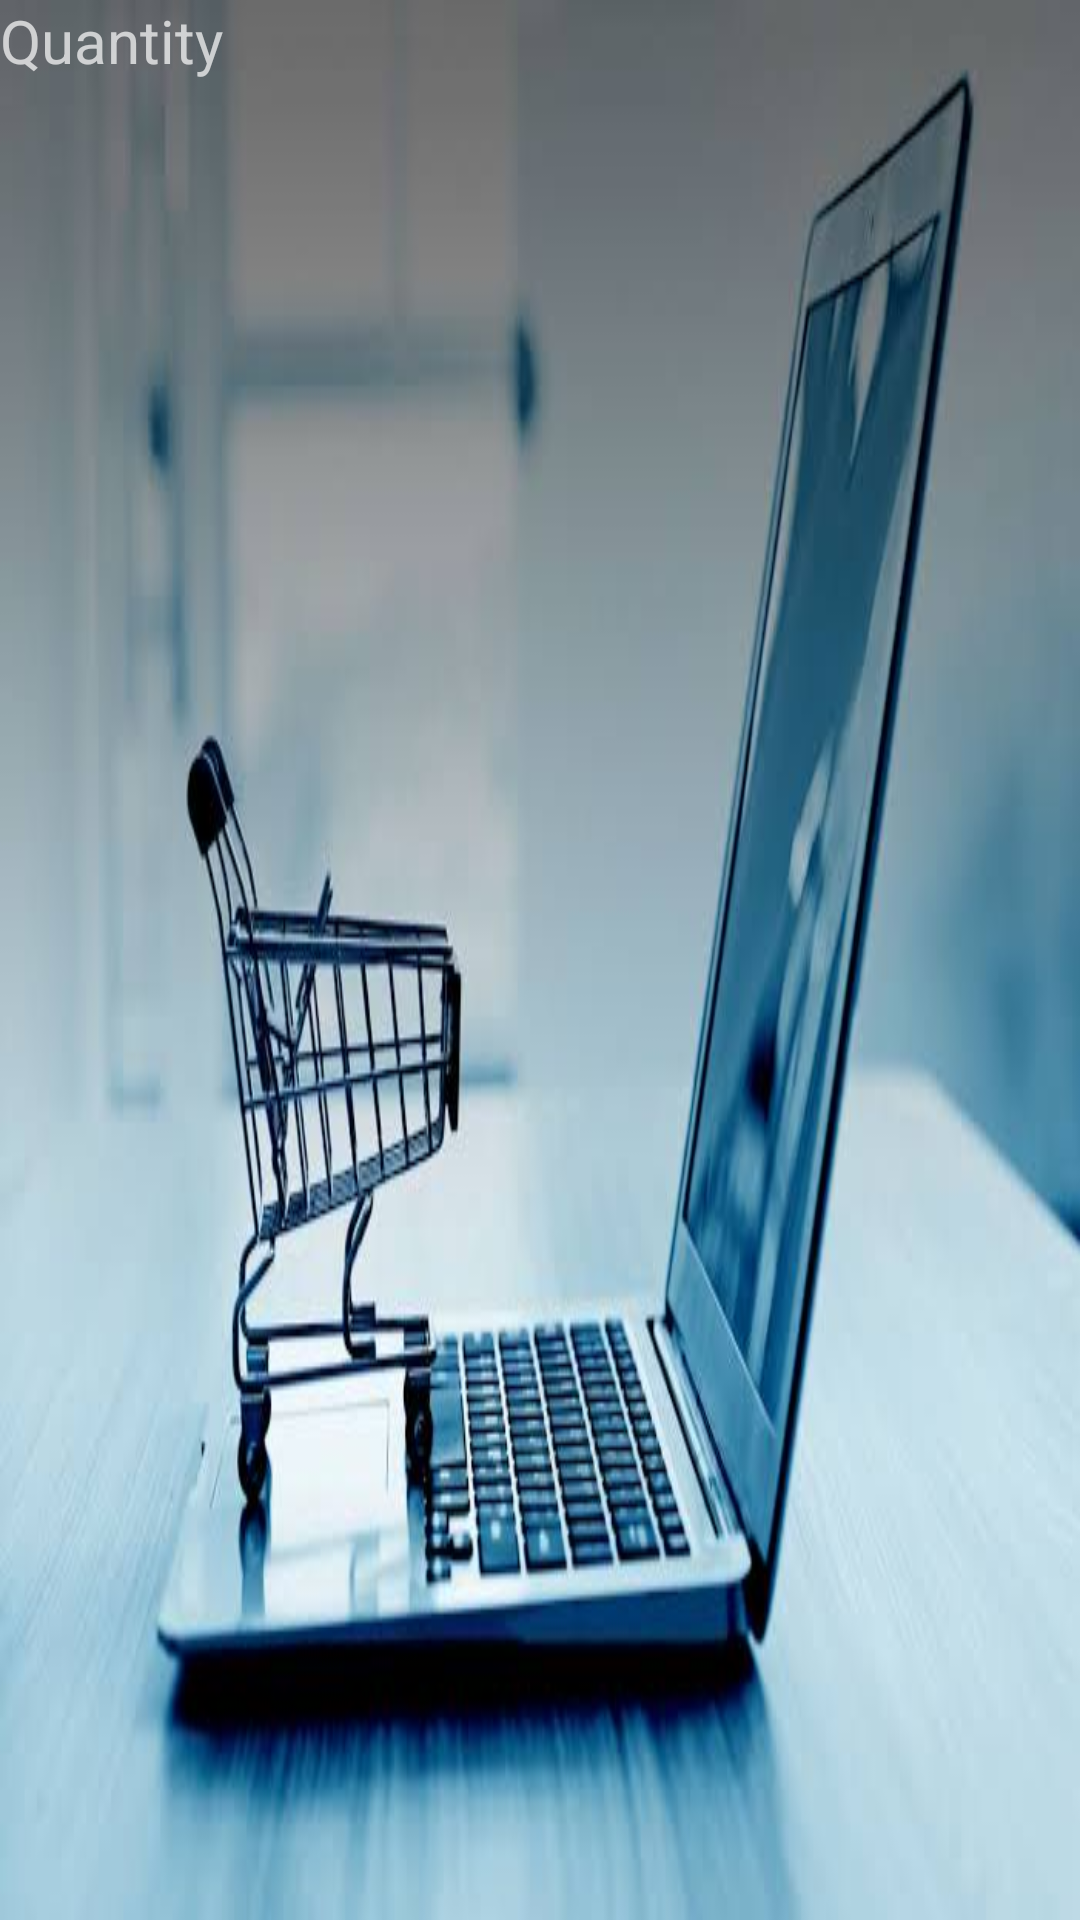

Layout XML and referenced resources for this Android screen:
<!-- AndroidManifest.xml: application theme AppTheme -->
<!-- res/layout/customlistview.xml -->
<?xml version="1.0" encoding="utf-8"?>
<LinearLayout xmlns:android="http://schemas.android.com/apk/res/android"
    android:orientation="vertical" android:layout_width="match_parent"
    android:layout_height="match_parent"
    android:background="@drawable/startimage">

    <TextView
        android:id="@+id/Productname_customview_id"
        android:layout_width="wrap_content"
        android:layout_height="wrap_content"
        android:textSize="20sp"
        android:text="Product name"
        android:layout_weight="66.6" />


         <TextView
        android:id="@+id/Quantity_customview_id"
        android:layout_width="match_parent"
        android:layout_height="match_parent"
        android:textSize="20sp"
        android:text="Quantity" />


</LinearLayout>
<!-- resources referenced by this layout -->
<resources>
  <!-- drawable startimage: jpeg bitmap (drawable, 26412 bytes) -->
  <style name="AppTheme" parent="Theme.AppCompat.NoActionBar">
          
          <item name="colorPrimary">@color/colorPrimary</item>
          <item name="windowActionBar">false</item>
          <item name="colorPrimaryDark">@color/colorPrimaryDark</item>
          <item name="colorAccent">@color/colorAccent</item>
      </style>
  <color name="colorPrimary">#4DA6FF</color>
  <color name="colorPrimaryDark">#4DA6FF</color>
  <color name="colorAccent">#4DA6FF</color>
</resources>
